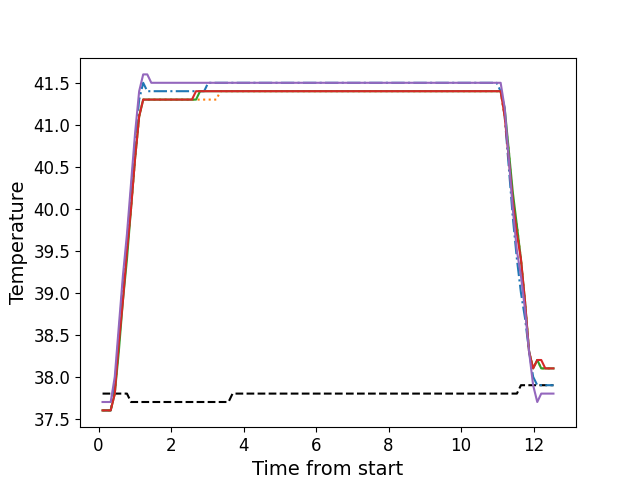

Data behind this chart, as committed beside it:
, times, neutral, z1, z2, z3, z4, z5
0, 0.109, 37.8, 37.6, 37.6, 37.6, 37.6, 37.7
1, 0.2221, 37.8, 37.6, 37.6, 37.6, 37.6, 37.7
2, 0.3337, 37.8, 37.6, 37.6, 37.6, 37.6, 37.7
3, 0.4464, 37.8, 37.9, 37.8, 37.8, 37.8, 38.0
4, 0.558, 37.8, 38.5, 38.4, 38.3, 38.4, 38.6
5, 0.6701, 37.8, 39.1, 39.0, 38.9, 38.9, 39.2
6, 0.7827, 37.8, 39.6, 39.5, 39.4, 39.5, 39.7
7, 0.8944, 37.7, 40.2, 40.0, 40.0, 40.0, 40.3
8, 1.007, 37.7, 40.8, 40.6, 40.6, 40.6, 40.9
9, 1.119, 37.7, 41.3, 41.1, 41.1, 41.1, 41.4
10, 1.231, 37.7, 41.5, 41.3, 41.3, 41.3, 41.6
11, 1.343, 37.7, 41.4, 41.3, 41.3, 41.3, 41.6
12, 1.454, 37.7, 41.4, 41.3, 41.3, 41.3, 41.5
13, 1.567, 37.7, 41.4, 41.3, 41.3, 41.3, 41.5
14, 1.679, 37.7, 41.4, 41.3, 41.3, 41.3, 41.5
15, 1.791, 37.7, 41.4, 41.3, 41.3, 41.3, 41.5
16, 1.903, 37.7, 41.4, 41.3, 41.3, 41.3, 41.5
17, 2.015, 37.7, 41.4, 41.3, 41.3, 41.3, 41.5
18, 2.126, 37.7, 41.4, 41.3, 41.3, 41.3, 41.5
19, 2.239, 37.7, 41.4, 41.3, 41.3, 41.3, 41.5
20, 2.351, 37.7, 41.4, 41.3, 41.3, 41.3, 41.5
21, 2.464, 37.7, 41.4, 41.3, 41.3, 41.3, 41.5
22, 2.575, 37.7, 41.4, 41.3, 41.3, 41.3, 41.5
23, 2.688, 37.7, 41.4, 41.3, 41.3, 41.4, 41.5
24, 2.801, 37.7, 41.4, 41.3, 41.4, 41.4, 41.5
25, 2.912, 37.7, 41.4, 41.3, 41.4, 41.4, 41.5
26, 3.024, 37.7, 41.5, 41.3, 41.4, 41.4, 41.5
27, 3.135, 37.7, 41.5, 41.3, 41.4, 41.4, 41.5
28, 3.248, 37.7, 41.5, 41.3, 41.4, 41.4, 41.5
29, 3.36, 37.7, 41.5, 41.4, 41.4, 41.4, 41.5
30, 3.472, 37.7, 41.5, 41.4, 41.4, 41.4, 41.5
31, 3.584, 37.7, 41.5, 41.4, 41.4, 41.4, 41.5
32, 3.696, 37.8, 41.5, 41.4, 41.4, 41.4, 41.5
33, 3.809, 37.8, 41.5, 41.4, 41.4, 41.4, 41.5
34, 3.92, 37.8, 41.5, 41.4, 41.4, 41.4, 41.5
35, 4.032, 37.8, 41.5, 41.4, 41.4, 41.4, 41.5
36, 4.144, 37.8, 41.5, 41.4, 41.4, 41.4, 41.5
37, 4.256, 37.8, 41.5, 41.4, 41.4, 41.4, 41.5
38, 4.368, 37.8, 41.5, 41.4, 41.4, 41.4, 41.5
39, 4.48, 37.8, 41.5, 41.4, 41.4, 41.4, 41.5
40, 4.593, 37.8, 41.5, 41.4, 41.4, 41.4, 41.5
41, 4.704, 37.8, 41.5, 41.4, 41.4, 41.4, 41.5
42, 4.817, 37.8, 41.5, 41.4, 41.4, 41.4, 41.5
43, 4.929, 37.8, 41.5, 41.4, 41.4, 41.4, 41.5
44, 5.041, 37.8, 41.5, 41.4, 41.4, 41.4, 41.5
45, 5.153, 37.8, 41.5, 41.4, 41.4, 41.4, 41.5
46, 5.265, 37.8, 41.5, 41.4, 41.4, 41.4, 41.5
47, 5.377, 37.8, 41.5, 41.4, 41.4, 41.4, 41.5
48, 5.489, 37.8, 41.5, 41.4, 41.4, 41.4, 41.5
49, 5.601, 37.8, 41.5, 41.4, 41.4, 41.4, 41.5
50, 5.714, 37.8, 41.5, 41.4, 41.4, 41.4, 41.5
51, 5.825, 37.8, 41.5, 41.4, 41.4, 41.4, 41.5
52, 5.937, 37.8, 41.5, 41.4, 41.4, 41.4, 41.5
53, 6.05, 37.8, 41.5, 41.4, 41.4, 41.4, 41.5
54, 6.161, 37.8, 41.5, 41.4, 41.4, 41.4, 41.5
55, 6.274, 37.8, 41.5, 41.4, 41.4, 41.4, 41.5
56, 6.385, 37.8, 41.5, 41.4, 41.4, 41.4, 41.5
57, 6.498, 37.8, 41.5, 41.4, 41.4, 41.4, 41.5
58, 6.61, 37.8, 41.5, 41.4, 41.4, 41.4, 41.5
59, 6.722, 37.8, 41.5, 41.4, 41.4, 41.4, 41.5
... 52 more rows
